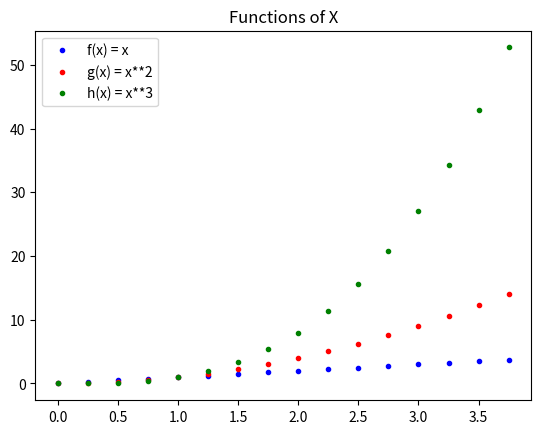

Here is the Python script that generated this plot:
# plots - Fuctions of X

import numpy as np                              # import numpy library as np.

import matplotlib.pyplot as plt                 # import matplot library as plt.

x = np.arange(0, 4, 0.25)                       # numpy arange for values for x, starting x = 0 upto but not including x = 4 at 0.25 increments.

f = x                                           # Function 1: f(x) = x
g = x**2                                        # Function 2: g(x) = x^2 (squared)
h = x**3                                        # Function 3: h(x) = x^3 (cubed)    

plt.plot(x, f, "b.", label="f(x) = x")          # plotting x vs f(x) as blue dots & label "f(x) = x"
plt.plot(x, g, "r.", label="g(x) = x**2")       # plotting x vs g(x) as blue dots & label "g(x) = x**2"
plt.plot(x, h, "g.", label="h(x) = x**3")       # plotting x vs h(x) as blue dots & label "h(x) = x**3"

plt.legend()                                    # include legend in plot.
plt.title("Functions of X")                     # add title to plot.

#plt.savefig("plots.png")                       # option to save plot as .png file.

plt.show()                                      # display plot.
